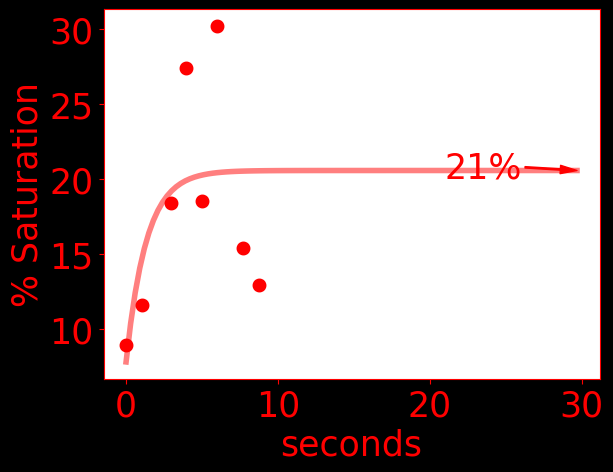

Source data for this figure (header and first rows):
time, do, temperature, pressure
0.0, 8.89, 23.09, 1028
1055, 11.56, 23.23, 1026
2970, 18.41, 23.34, 1027
3971, 27.43, 23.39, 1027
4974, 18.54, 23.42, 1027
5976, 30.22, 23.44, 1027
7680, 15.37, 23.47, 1028
8747, 12.95, 23.49, 1023
